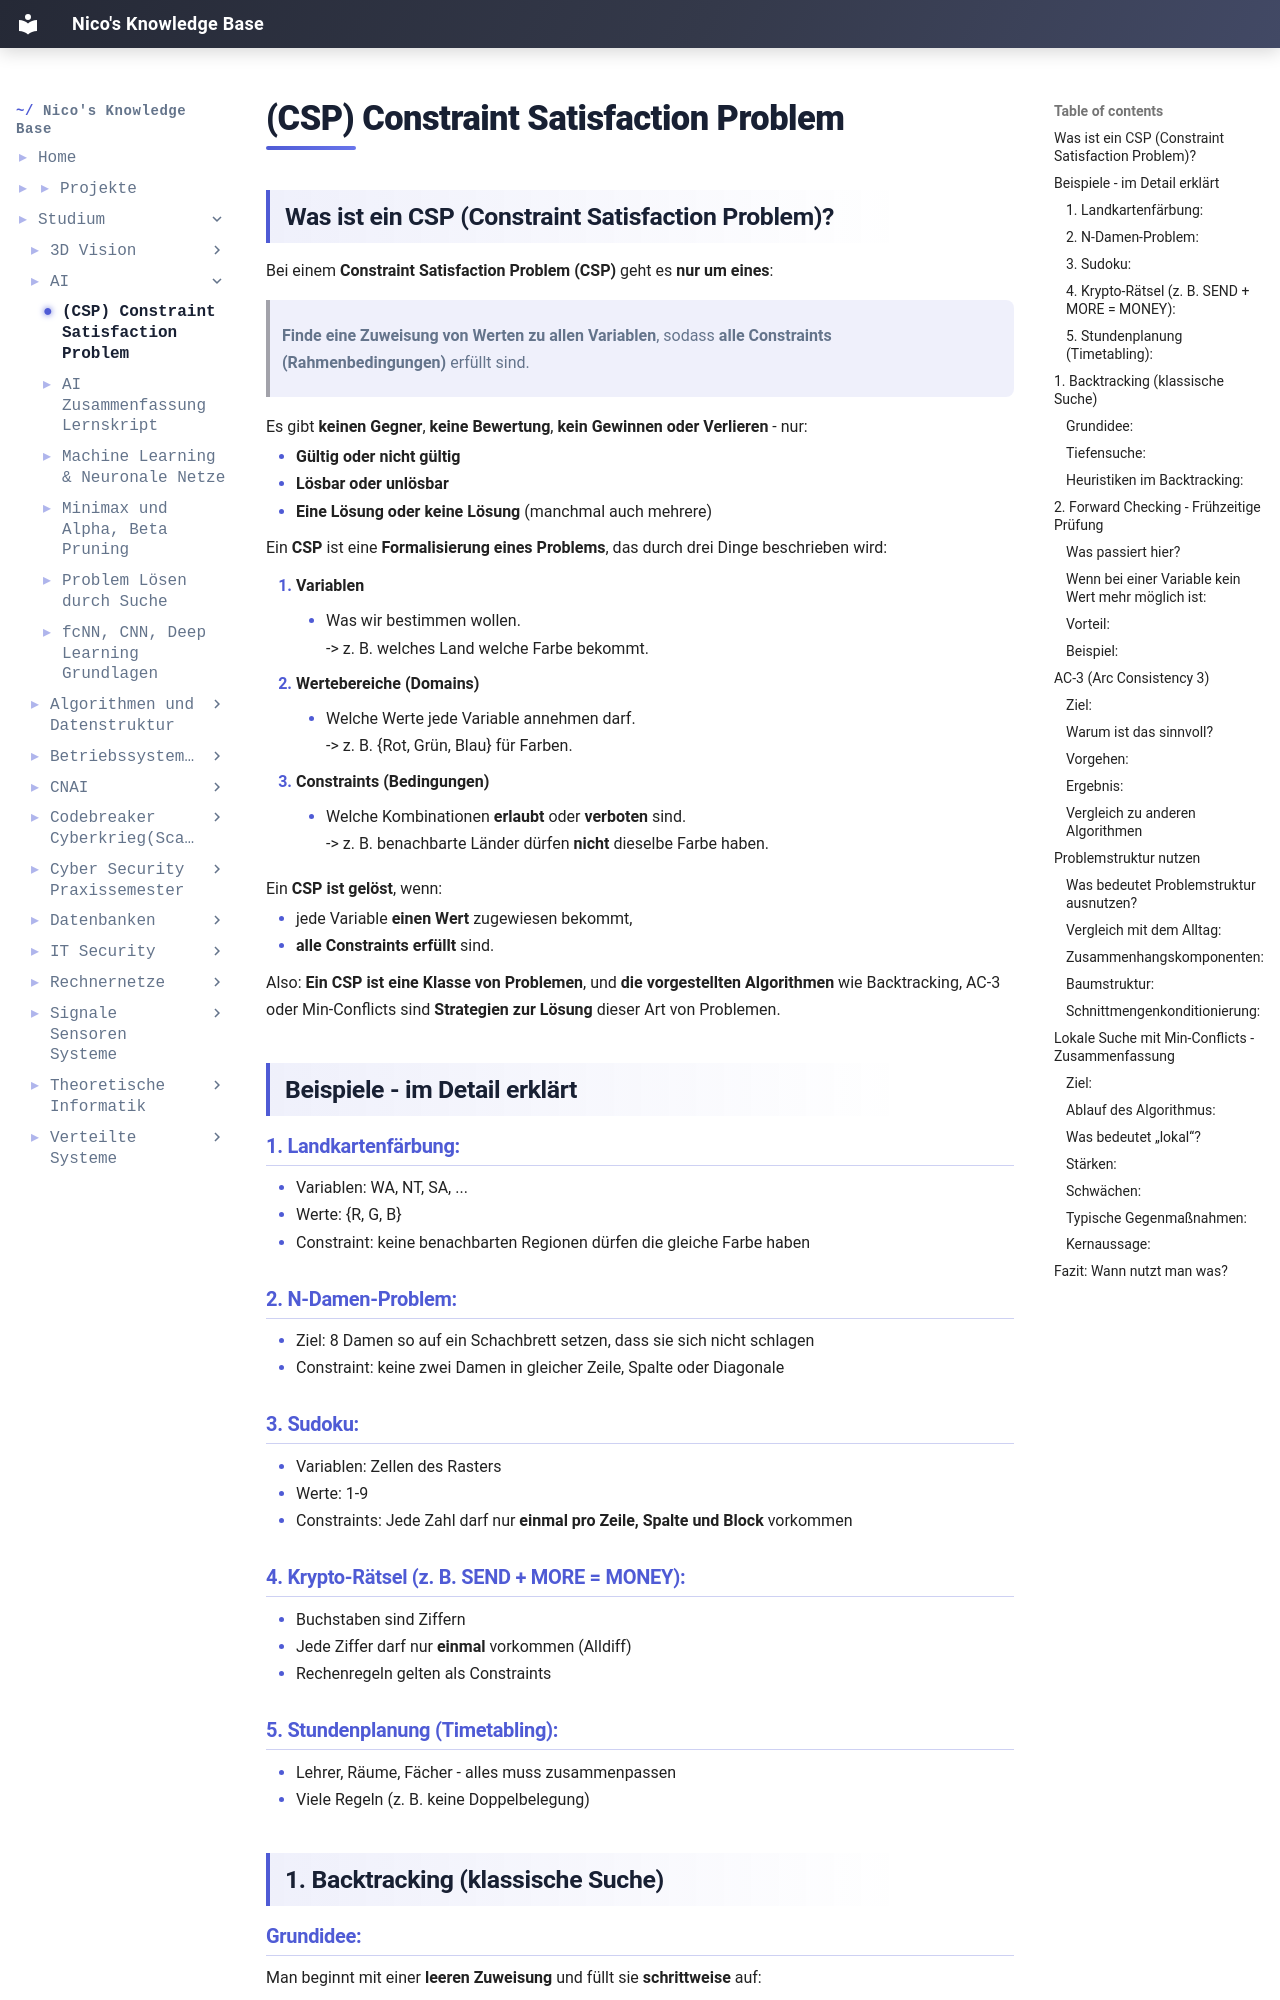

repository: IamNico42/portfolio · page: studium/AI/(CSP) Constraint Satisfaction Problem/index.html · generator: mkdocs

---
created:
  - "{{date: DD-MM-YYYY}} {{time}}"
aliases:
  - "Course Code:"
  - AI
tags:
  - Course/AI
---
## Was ist ein CSP (Constraint Satisfaction Problem)?


Bei einem **Constraint Satisfaction Problem (CSP)** geht es **nur um eines**:

> **Finde eine Zuweisung von Werten zu allen Variablen**, sodass **alle Constraints (Rahmenbedingungen)** erfüllt sind.

Es gibt **keinen Gegner**, **keine Bewertung**, **kein Gewinnen oder Verlieren** - nur:

- **Gültig oder nicht gültig**
- **Lösbar oder unlösbar**
- **Eine Lösung oder keine Lösung** (manchmal auch mehrere)

Ein **CSP** ist eine **Formalisierung eines Problems**, das durch drei Dinge beschrieben wird:

1. **Variablen**  
    - Was wir bestimmen wollen.  
    -> z. B. welches Land welche Farbe bekommt.
    
2. **Wertebereiche (Domains)**  
    - Welche Werte jede Variable annehmen darf.  
    -> z. B. {Rot, Grün, Blau} für Farben.
    
3. **Constraints (Bedingungen)**  
    - Welche Kombinationen **erlaubt** oder **verboten** sind.  
    -> z. B. benachbarte Länder dürfen **nicht** dieselbe Farbe haben.
    

Ein **CSP ist gelöst**, wenn:

- jede Variable **einen Wert** zugewiesen bekommt,
- **alle Constraints erfüllt** sind.
    

Also: **Ein CSP ist eine Klasse von Problemen**, und **die vorgestellten Algorithmen** wie Backtracking, AC-3 oder Min-Conflicts sind **Strategien zur Lösung** dieser Art von Problemen.


## Beispiele - im Detail erklärt

### 1. Landkartenfärbung:
- Variablen: WA, NT, SA, ...
- Werte: {R, G, B}
- Constraint: keine benachbarten Regionen dürfen die gleiche Farbe haben
    
### 2. N-Damen-Problem:
- Ziel: 8 Damen so auf ein Schachbrett setzen, dass sie sich nicht schlagen
- Constraint: keine zwei Damen in gleicher Zeile, Spalte oder Diagonale
    
### 3. Sudoku:
- Variablen: Zellen des Rasters
- Werte: 1-9
- Constraints: Jede Zahl darf nur **einmal pro Zeile, Spalte und Block** vorkommen
    
### 4. Krypto-Rätsel (z. B. SEND + MORE = MONEY):
- Buchstaben sind Ziffern
- Jede Ziffer darf nur **einmal** vorkommen (Alldiff)
- Rechenregeln gelten als Constraints
    
### 5. Stundenplanung (Timetabling):
- Lehrer, Räume, Fächer - alles muss zusammenpassen
- Viele Regeln (z. B. keine Doppelbelegung)

## 1. Backtracking (klassische Suche)

### Grundidee:

Man beginnt mit einer **leeren Zuweisung** und füllt sie **schrittweise** auf:

- Wähle eine Variable
- Probiere einen Wert aus
- Prüfe, ob das zu bisherigen Zuweisungen passt (also keine Constraint-Verletzung)
- Wenn ja -> weiter
- Wenn nein oder später keine Möglichkeit mehr -> **zurückspringen** (= backtrack)
    

### Tiefensuche:

Backtracking ist eigentlich eine **Tiefensuche** im Suchbaum:

- Jeder Pfad ist ein möglicher Lösungsversuch
- Jeder Knoten = Zuweisung einer Variable
